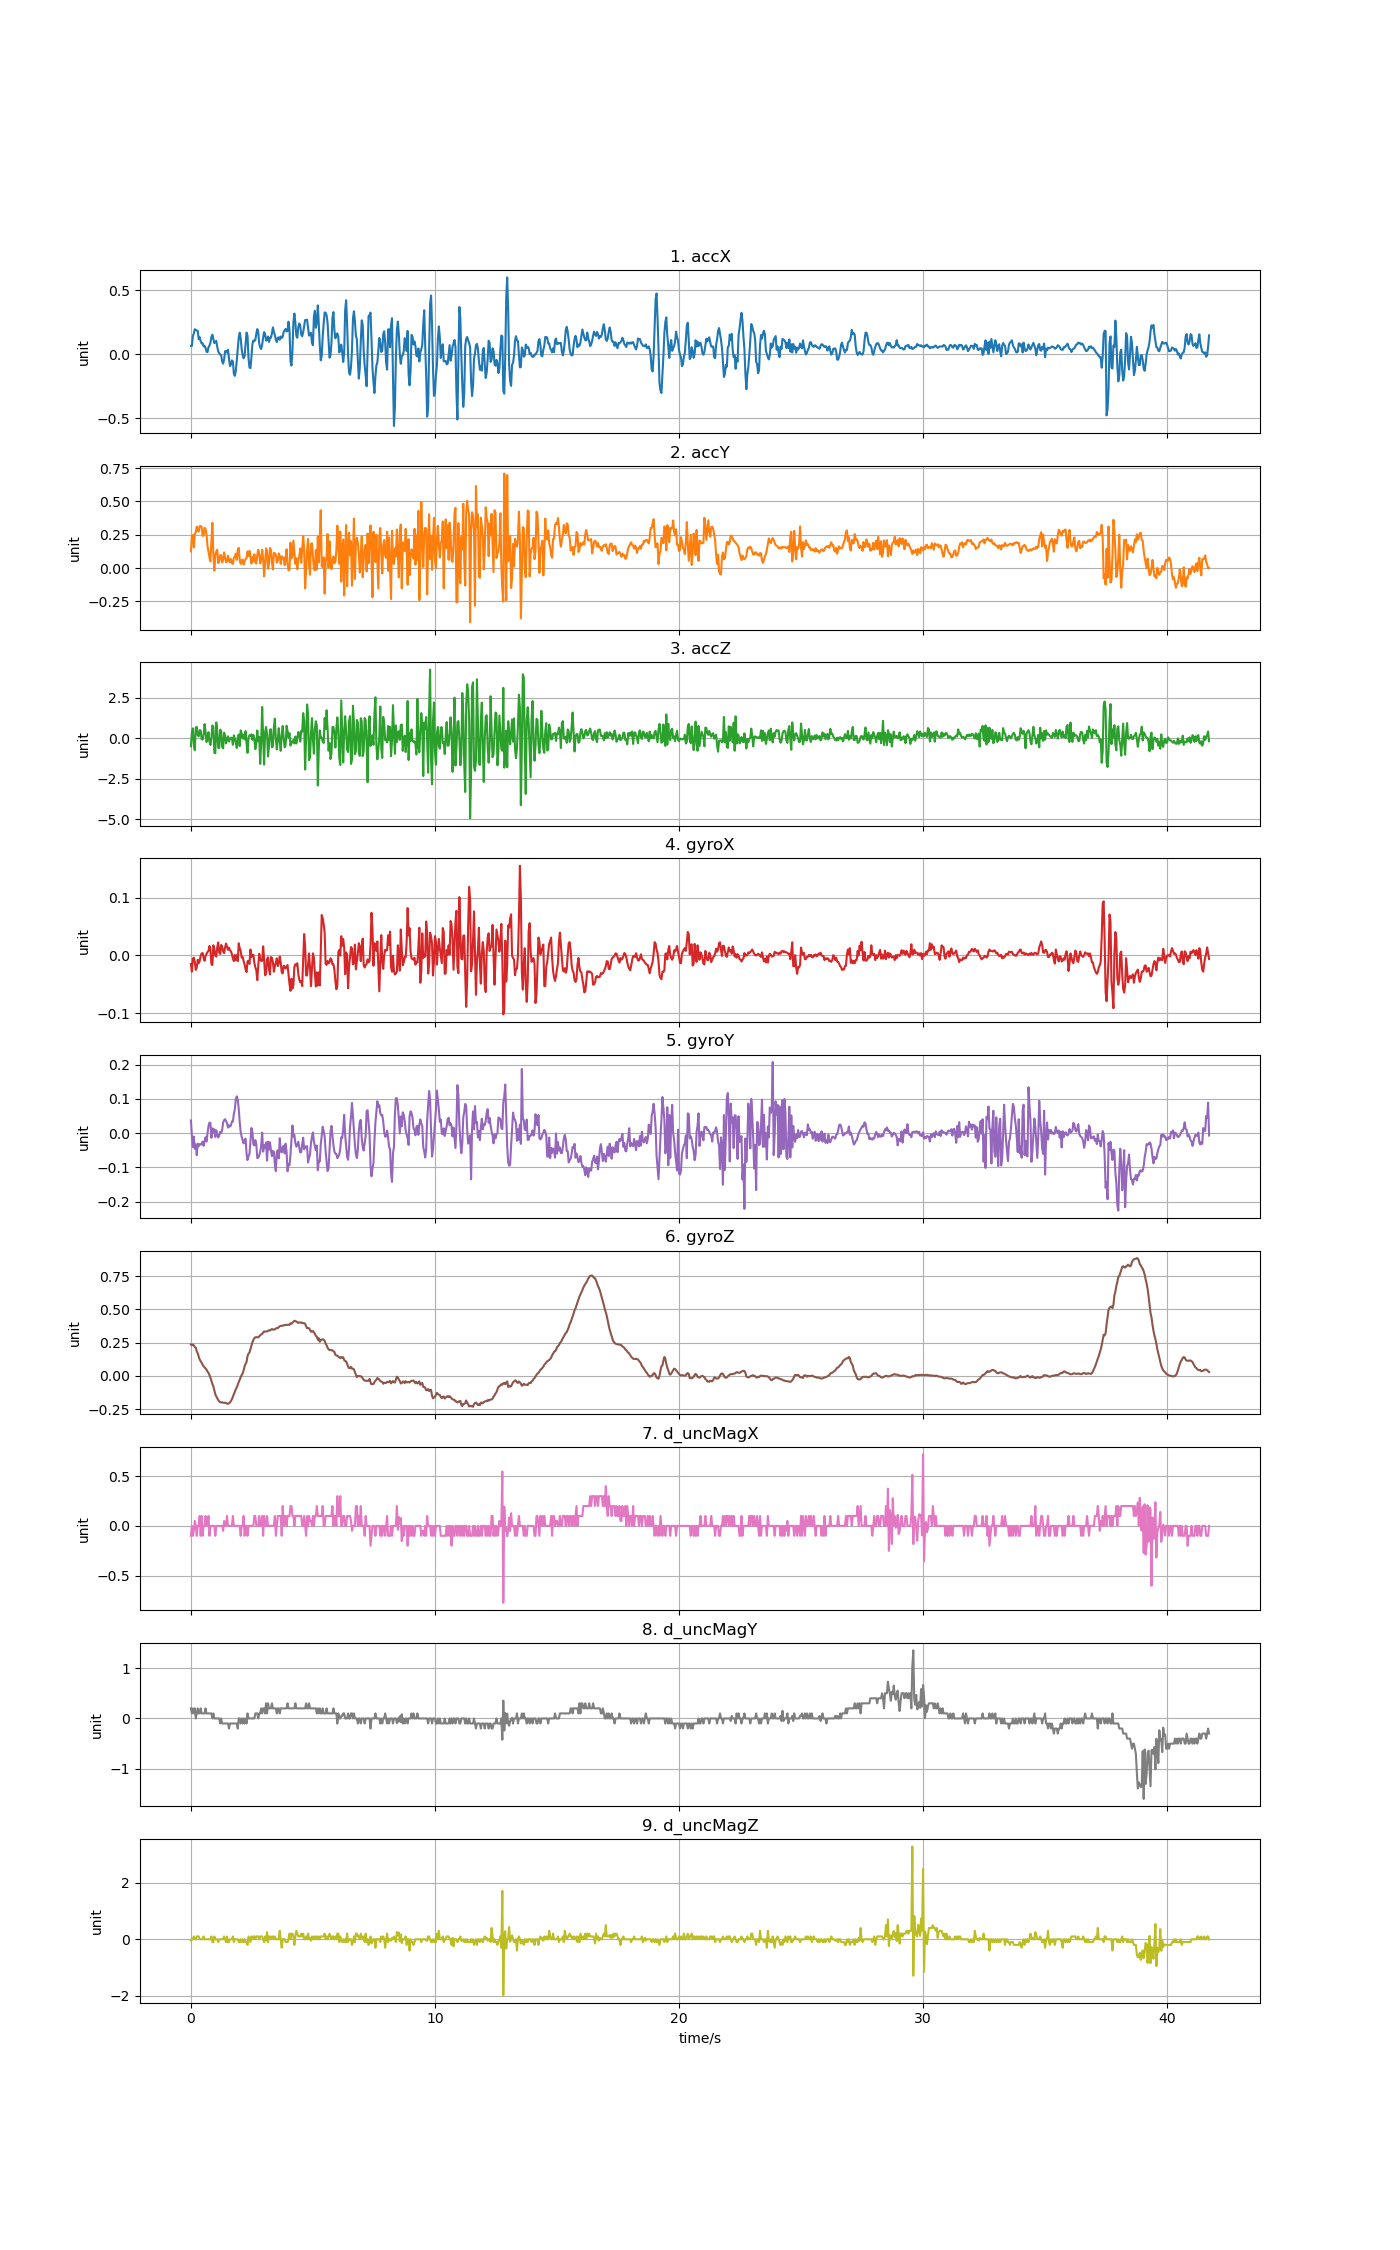

Source data for this figure (header and first rows):
accX, accY, accZ, gyroX, gyroY, gyroZ, d_uncMagX, d_uncMagY, d_uncMagZ
0.06428, 0.1259, -0.5054, -0.01467, 0.03722, 0.2372, -0.1, 0.2, -0.05001
0.06369, 0.2443, 0.323, -0.02811, -0.007373, 0.2299, 0.0, 0.1, 0.0
0.1422, 0.2482, 0.6001, -0.005815, -0.04036, 0.2366, -0.1, 0.2, 0.0
0.16, 0.1546, -0.4061, -0.003677, -0.009817, 0.2299, -0.05, 0.1, 0.1
0.1942, 0.2552, -0.7424, -0.01162, -0.04586, 0.2176, 0.05, 0.2, 0.0
0.1877, 0.2686, 0.6522, -0.02506, -0.03303, 0.2127, 0.0, 0.0, 0.0
0.1848, 0.3121, 0.6893, -0.02078, -0.06418, 0.1853, -0.1, 0.1, 0.1
0.1808, 0.2818, 0.165, -0.007343, -0.03059, 0.1703, 0.0, 0.2, 0.09998
0.1159, 0.2745, 0.1123, -0.01345, -0.03822, 0.1452, 0.0, 0.09999, 0.1
0.1313, 0.3153, 0.487, -0.009481, -0.03181, 0.1236, 0.1, 0.1, 0.0
0.1007, 0.3159, 0.475, -0.0003177, -0.03333, 0.111, -0.1, 0.2, 0.0
0.08308, 0.3098, -0.07805, 0.003653, -0.03181, 0.09913, 0.1, 0.1, 0.0
0.08464, 0.2435, -0.08883, 0.004264, -0.02448, 0.08385, -0.1, 0.09999, 0.0
0.05997, 0.2434, 0.2069, -0.004594, -0.037, 0.07255, 0.0, 0.1, 0.1
0.06464, 0.3019, 0.8605, -0.009175, -0.02448, 0.06431, 0.0, 0.1, 0.0
0.0486, 0.2956, 0.4008, -0.0006231, -0.01165, 0.05698, 0.1, 0.2, 0.0
0.0182, 0.2513, -0.2456, 0.002431, -0.02448, 0.04781, 0.0, 0.09999, 0.0
0.01472, 0.1653, -0.04453, 0.006096, -0.0006536, 0.03315, 0.0, 0.1, 0.0
0.05303, 0.1219, 0.3637, 0.007929, 0.02012, 0.02338, 0.1, 0.1, 0.0
0.06596, 0.0814, -0.2241, 0.01648, 0.03111, 0.006274, -0.1, 0.09999, 0.0
0.08906, 0.0504, -0.43, 0.01159, 0.02989, -0.01327, 0.0, 0.1, 0.0
0.1335, 0.2043, 0.02131, -0.01528, -0.01348, -0.03649, 0.0, 0.09999, 0.1
0.1514, 0.3399, 0.7815, -0.01651, 0.01401, -0.0597, 0.0, 0.0, -0.1
0.1186, 0.1012, 0.6809, 0.0177, 0.00179, -0.07864, 0.0, 0.1, -0.1
0.08571, -0.01939, -0.9017, 0.01159, 0.01156, -0.1067, 0.0, 0.0, 0.1
0.09529, 0.0978, -0.9364, -0.0006231, -0.01104, -0.1379, -0.1, 0.0, 0.0
0.1025, 0.1249, 0.9634, -0.001845, 0.008509, -0.1544, 0.0, 0.0, 0.0
0.05626, 0.1379, 0.4152, 0.01465, -0.004319, -0.1666, 0.0, 0.0, 0.0
0.02059, 0.03735, -0.6006, 0.02259, -0.01257, -0.1813, 0.0, 0.0, -0.1
0.007063, 0.05255, -0.6173, 0.004875, -0.006762, -0.191, 0.0, 0.0, 0.0
-0.00401, 0.09649, 0.5211, 0.002737, 0.004233, -0.1968, 0.0, -0.1, 0.0
-0.009697, 0.09732, 0.4319, 0.01831, 0.0005681, -0.199, 0.0, 0.0, 0.0
-0.05722, 0.04238, -0.5306, 0.01526, 0.009731, -0.1971, 0.0, -0.09999, 0.0
-0.07494, 0.06045, -0.6341, 0.006707, 0.03142, -0.2008, -0.05, -0.1, 0.0
-0.0431, 0.118, 0.3326, 0.004264, 0.03783, -0.2008, 0.05, -0.09999, 0.1
0.02286, 0.08308, 0.1386, 0.01404, 0.04089, -0.2014, 0.0, -0.1, 0.0
0.02322, 0.04633, -0.3318, 0.02076, 0.03539, -0.2045, 0.0, -0.1, -0.1
0.01257, 0.04729, -0.06369, 0.01526, 0.02928, -0.2075, 0.1, -0.09999, 0.1
0.03364, 0.09397, 0.1075, 0.009762, 0.01645, -0.2094, 0.0, -0.1, -0.1
-0.03412, 0.05752, -0.2157, 0.01373, 0.02317, -0.2051, 0.0, -0.2, -0.1
-0.09349, 0.04357, -0.0583, 0.009151, 0.0192, -0.199, 0.0, -0.1, 0.0
-0.08188, 0.06823, 0.02729, 0.007318, 0.02256, -0.1886, 0.0, -0.09999, 0.0
-0.04938, 0.03915, -0.003833, 0.002431, 0.03447, -0.1745, 0.0, -0.1, 0.0
-0.05662, 0.03214, -0.4132, -0.005205, 0.03417, -0.1565, 0.1, -0.09999, 0.1
-0.1529, 0.07853, 0.1691, -0.009786, 0.05677, -0.1403, 0.0, -0.1, -0.1
-0.1699, 0.08697, -0.03496, 0.0009041, 0.07021, -0.1186, 0.0, -0.1, 0.0
-0.13, 0.1085, -0.2911, -0.007953, 0.1001, -0.1, 0.0, -0.09999, 0.0
-0.04764, 0.06255, -0.6072, 0.0005986, 0.1078, -0.08475, 0.0, -0.1, 0.0
0.04465, 0.1371, 0.05123, -0.009786, 0.0977, -0.06642, 0.0, -0.2, 0.0
0.1283, 0.1525, 0.2212, 0.02106, 0.07143, -0.04504, 0.0, 0.0, -0.09998
0.1671, 0.06225, -0.4958, 0.01221, 0.03233, -0.02855, 0.0, 0.0, -0.1
0.1246, 0.03208, 0.475, 0.007929, 0.003622, -0.009609, -0.1, -0.1, 0.0
0.03795, 0.06009, 0.2978, -0.003677, -0.01043, 0.006884, 0.0, 0.0, -0.1
-0.008021, 0.06393, -0.017, -0.002456, -0.0202, 0.01849, 0.0, -0.09999, 0.0
-0.03268, 0.02753, 0.1901, -0.009786, -0.02998, 0.0417, 0.1, 0.0, -0.1
-0.01472, 0.05327, -0.08045, -0.01589, -0.0202, 0.07408, -0.1, -0.1, 0.0
0.07398, 0.06883, 0.4319, -0.02384, -0.01593, 0.09118, 0.0, 0.0, -0.1
0.1681, 0.07386, -0.3414, -0.02872, -0.0593, 0.1058, 0.0, -0.09999, -0.09998
0.1435, 0.1254, -0.9064, -0.01009, -0.07854, 0.1489, -0.1, 0.09999, -0.2
-0.02993, 0.0917, 0.0225, -0.009175, -0.06663, 0.1688, 0.0, 0.0, 0.1
... 984 more rows
